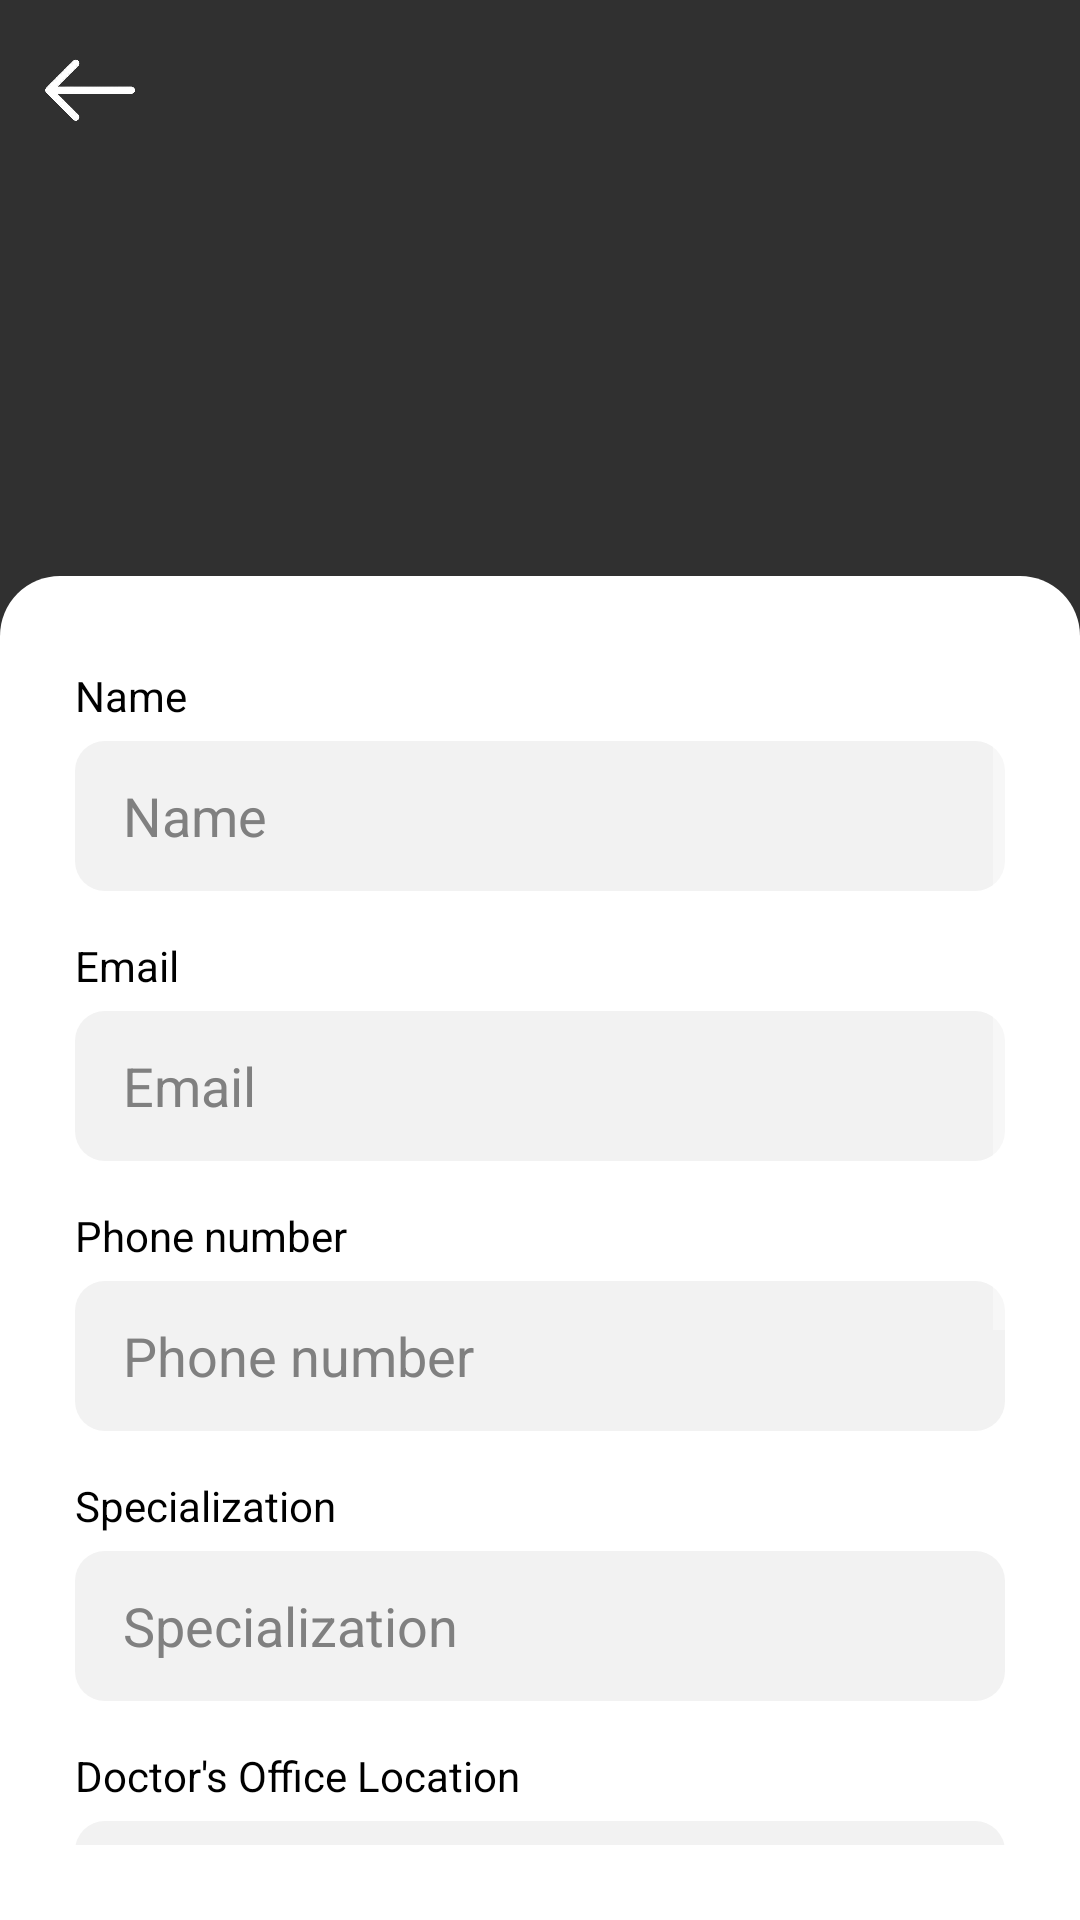

Produce the Android XML layout that renders to this screen, including the resource entries it uses.
<!-- AndroidManifest.xml: application theme Theme.HealthManagerRegistration -->
<!-- res/layout/fragment_visit_add_doctor_details.xml -->
<androidx.constraintlayout.widget.ConstraintLayout xmlns:android="http://schemas.android.com/apk/res/android"
    xmlns:app="http://schemas.android.com/apk/res-auto"
    xmlns:tools="http://schemas.android.com/tools"
    android:layout_width="match_parent"
    android:layout_height="match_parent"
    android:layout_gravity="bottom"
    android:elevation="20dp"
    android:orientation="vertical">

    <ImageView
        android:id="@+id/back"
        android:layout_width="40dp"
        android:layout_height="40dp"
        android:layout_marginStart="10dp"
        android:layout_marginTop="10dp"
        app:layout_constraintStart_toStartOf="parent"
        app:layout_constraintTop_toTopOf="parent"
        app:srcCompat="@drawable/back_icon" />


    <LinearLayout

        android:layout_width="match_parent"
        android:layout_height="0dp"
        android:layout_alignParentBottom="true"
        android:background="@drawable/background_rounded_corners"
        android:padding="25dp"

        app:layout_constraintBottom_toBottomOf="parent"
        app:layout_constraintEnd_toEndOf="parent"
        app:layout_constraintHeight_percent="0.7"
        app:layout_constraintStart_toStartOf="parent"
        tools:ignore="MissingConstraints">
        <ScrollView
            android:layout_width="match_parent"
            android:layout_height="match_parent"
            tools:ignore="MissingConstraints">

            <LinearLayout
                android:id="@+id/list"
                android:layout_width="match_parent"
                android:layout_height="wrap_content"
                android:orientation="vertical">
                <TextView
                    android:layout_width="match_parent"
                    android:layout_height="30dp"
                    android:text="@string/name"
                    android:textColor="@color/black"
                    android:gravity="center_vertical"
                    />

                <EditText
                    android:id="@+id/doctor_name"
                    android:layout_width="match_parent"
                    android:layout_height="50dp"
                    android:background="@drawable/edit_text_background"
                    android:hint="@string/name"
                    android:textColor="@color/black"
                    android:paddingStart="16dp"
                    android:paddingLeft="16dp"
                    android:paddingRight="16dp"
                    android:textColorHint="@color/hint_color" />
                <TextView
                    android:layout_width="match_parent"
                    android:layout_height="30dp"
                    android:text="@string/email"
                    android:textColor="@color/black"
                    android:gravity="center_vertical"
                    android:layout_marginTop="10dp"
                    />

                <EditText
                    android:id="@+id/doctor_email"
                    android:layout_width="match_parent"
                    android:layout_height="50dp"
                    android:background="@drawable/edit_text_background"
                    android:hint="@string/email"
                    android:textColor="@color/black"
                    android:paddingStart="16dp"
                    android:paddingLeft="16dp"
                    android:paddingRight="16dp"
                    android:inputType="textEmailAddress"
                    android:textColorHint="@color/hint_color" />
                <TextView
                    android:layout_width="match_parent"
                    android:layout_height="30dp"
                    android:text="@string/phone_number"
                    android:textColor="@color/black"
                    android:gravity="center_vertical"
                    android:layout_marginTop="10dp"
                    />

                <EditText
                    android:id="@+id/doctor_phone"
                    android:layout_width="match_parent"
                    android:layout_height="50dp"
                    android:background="@drawable/edit_text_background"
                    android:hint="@string/phone_number"
                    android:textColor="@color/black"
                    android:paddingStart="16dp"
                    android:paddingLeft="16dp"
                    android:paddingRight="16dp"
                    android:inputType="phone"
                    android:textColorHint="@color/hint_color"
                    tools:ignore="TextFields" />
                <TextView
                    android:layout_width="match_parent"
                    android:layout_height="30dp"
                    android:text="@string/specialization"
                    android:textColor="@color/black"
                    android:gravity="center_vertical"
                    android:layout_marginTop="10dp"
                    />

                <EditText
                    android:id="@+id/doctor_specialization"
                    android:layout_width="match_parent"
                    android:layout_height="50dp"
                    android:background="@drawable/edit_text_background"
                    android:hint="@string/specialization"
                    android:textColor="@color/black"
                    android:paddingStart="16dp"
                    android:paddingLeft="16dp"
                    android:paddingRight="16dp"
                    android:inputType="text"
                    android:textColorHint="@color/hint_color"
                    tools:ignore="TextFields" />
                <TextView
                    android:layout_width="match_parent"
                    android:layout_height="30dp"
                    android:text="@string/doctor_s_office_location"
                    android:textColor="@color/black"
                    android:gravity="center_vertical"
                    android:layout_marginTop="10dp"
                    />

                <EditText
                    android:id="@+id/doctor_office_location"
                    android:layout_width="match_parent"
                    android:layout_height="50dp"
                    android:background="@drawable/edit_text_background"
                    android:hint="@string/doctor_s_office_location"
                    android:textColor="@color/black"
                    android:paddingStart="16dp"
                    android:paddingLeft="16dp"
                    android:paddingRight="16dp"
                    android:inputType="text"
                    android:textColorHint="@color/hint_color"
                    tools:ignore="TextFields" />
                <TextView
                    android:layout_width="match_parent"
                    android:layout_height="30dp"
                    android:text="@string/additional_comments"
                    android:textColor="@color/black"
                    android:gravity="center_vertical"
                    android:layout_marginTop="10dp"
                    />

                <EditText
                    android:id="@+id/doctor_additional_comments"
                    android:layout_width="match_parent"
                    android:layout_height="100dp"
                    android:background="@drawable/edit_text_background"
                    android:hint="@string/additional_comments"
                    android:textColor="@color/black"
                    android:paddingStart="16dp"
                    android:paddingLeft="16dp"
                    android:paddingRight="16dp"
                    android:inputType="text"
                    android:gravity="top"
                    android:paddingVertical="10dp"
                    android:textColorHint="@color/hint_color"
                    tools:ignore="TextFields" />
                <Button
                    android:id="@+id/next"
                    android:layout_width="300dp"
                    android:layout_height="40dp"
                    android:layout_gravity="center"
                    android:layout_marginBottom="50dp"
                    android:background="@drawable/button_background"
                    android:text="@string/next"
                    android:textColor="@color/white"
                    android:layout_marginTop="30dp"
                  />

            </LinearLayout>



        </ScrollView>
    </LinearLayout>



</androidx.constraintlayout.widget.ConstraintLayout>
<!-- resources referenced by this layout -->
<resources>
  <color name="black">#FF000000</color>
  <color name="hint_color">#808080</color>
  <color name="white">#FFFFFFFF</color>
  <!-- drawable back_icon: png bitmap (drawable, 16363 bytes) -->
  <!-- drawable background_rounded_corners (drawable) -->
  <layer-list xmlns:android="http://schemas.android.com/apk/res/android">
      <item>
          <shape android:shape="rectangle">
              <corners android:topLeftRadius="20dp" android:topRightRadius="20dp" />
              <solid android:color="@color/white" />
          </shape>
      </item>
  </layer-list>
  <!-- drawable button_background (drawable) -->
  <?xml version="1.0" encoding="utf-8"?>
  <selector xmlns:android="http://schemas.android.com/apk/res/android">
  
      
      <item android:state_pressed="true">
          <shape android:shape="rectangle">
              <corners android:radius="15dp"/>
              <solid android:color="@color/pressed_button_color"/>
  
          </shape>
      </item>
  
      
      <item>
          <shape android:shape="rectangle">
              <corners android:radius="15dp"/>
              <solid android:color="@color/my_color"/>
          </shape>
      </item>
  </selector>
  <!-- drawable edit_text_background (drawable) -->
  <?xml version="1.0" encoding="utf-8"?>
  <selector xmlns:android="http://schemas.android.com/apk/res/android">
  
      <item>
          <shape android:shape="rectangle">
              <corners android:radius="10dp"/>
              <solid android:color="@color/et_background"/>
          </shape>
      </item>
  </selector>
  <string name="additional_comments">Additional Comments</string>
  <string name="doctor_s_office_location">Doctor\'s Office Location</string>
  <string name="email">Email</string>
  <string name="name">Name</string>
  <string name="next">Next</string>
  <string name="phone_number">Phone number</string>
  <string name="specialization">Specialization</string>
  <style name="Theme.HealthManagerRegistration" parent="Base.Theme.HealthManagerRegistration" />
  <color name="pressed_button_color">#157169</color>
  <color name="my_color">#1a998e</color>
  <color name="et_background">#f2f2f2</color>
  <style name="Base.Theme.HealthManagerRegistration" parent="Theme.AppCompat.NoActionBar">
          <item name="android:statusBarColor">@color/my_color</item>
  
          <item name="android:navigationBarColor">@color/gray</item>
  
  
      </style>
  <color name="gray">#F8F7F7</color>
</resources>
